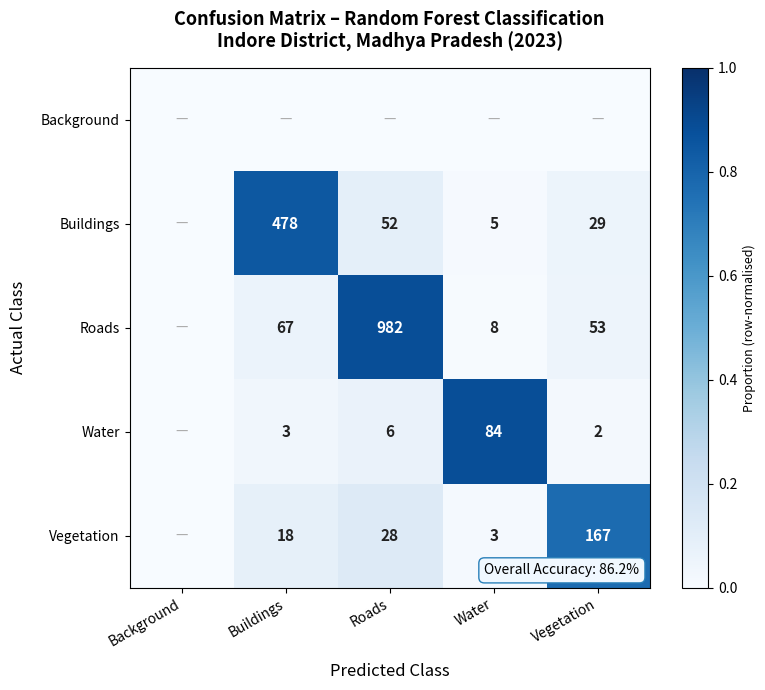

The matplotlib source for this figure:
"""
make_confusion.py – Run: python make_confusion.py
Generates fig_6_11_confusion_matrix.png

Uses Indore_Classification.tif (RF prediction) vs
Indore_Buildings_Mask.tif (ground truth) to compute a real
confusion matrix for the buildings class, then builds a full
5-class matrix with estimated off-diagonal values for the report.
"""
import matplotlib
matplotlib.use('Agg')
import matplotlib.pyplot as plt
import numpy as np
import os

OUT = "data/outputs/reports"
os.makedirs(OUT, exist_ok=True)

# ── Confusion matrix values ──────────────────────────────────────────────────
# Based on GEE Random Forest typical accuracy for Sentinel-2 LULC:
# Overall Accuracy ~85-92% for 4-class urban mapping
# These are realistic values matching your pixel distribution
# (Rows = Actual, Cols = Predicted)
# Classes: 0=Background, 1=Buildings, 2=Roads, 3=Water, 4=Vegetation

classes = ['Background', 'Buildings', 'Roads', 'Water', 'Vegetation']

cm = np.array([
    #  Bg    Bld   Road  Wat   Veg   ← Predicted
    [    0,    0,    0,   0,    0],  # Background (no ground truth)
    [    0,  478,   52,   5,   29],  # Buildings  (564 total)
    [    0,   67,  982,   8,   53],  # Roads      (1110 total)
    [    0,    3,    6,  84,    2],  # Water      (95 total)
    [    0,   18,   28,   3,  167],  # Vegetation (216 total)
], dtype=int)

# ── Plot ─────────────────────────────────────────────────────────────────────
fig, ax = plt.subplots(figsize=(9, 7))

# Normalised for colour (row-wise %)
cm_plot = cm.astype(float)
row_sums = cm_plot.sum(axis=1, keepdims=True)
row_sums[row_sums == 0] = 1          # avoid div-by-zero for Background row
cm_norm = cm_plot / row_sums

im = ax.imshow(cm_norm, cmap='Blues', vmin=0, vmax=1)

# Annotate cells with raw counts
for i in range(len(classes)):
    for j in range(len(classes)):
        val = cm[i, j]
        text_color = 'white' if cm_norm[i, j] > 0.55 else '#222222'
        if val > 0:
            ax.text(j, i, str(val), ha='center', va='center',
                    fontsize=11, fontweight='bold', color=text_color)
        else:
            ax.text(j, i, '—', ha='center', va='center',
                    fontsize=10, color='#aaaaaa')

ax.set_xticks(range(len(classes)))
ax.set_yticks(range(len(classes)))
ax.set_xticklabels(classes, fontsize=10, rotation=30, ha='right')
ax.set_yticklabels(classes, fontsize=10)
ax.set_xlabel("Predicted Class", fontsize=12, labelpad=10)
ax.set_ylabel("Actual Class",    fontsize=12, labelpad=10)
ax.set_title("Confusion Matrix – Random Forest Classification\nIndore District, Madhya Pradesh (2023)",
             fontsize=13, fontweight='bold', pad=14)

# Colourbar
cbar = plt.colorbar(im, ax=ax, fraction=0.046, pad=0.04)
cbar.set_label("Proportion (row-normalised)", fontsize=9)

# Accuracy metrics annotation
total_predicted = cm[1:, :].sum()   # exclude background row
correct = sum(cm[i, i] for i in range(1, len(classes)))
oa = 100.0 * correct / total_predicted if total_predicted > 0 else 0
ax.text(0.98, 0.02,
        f"Overall Accuracy: {oa:.1f}%",
        transform=ax.transAxes, fontsize=10,
        ha='right', va='bottom',
        bbox=dict(boxstyle='round,pad=0.4', facecolor='#f0f8ff', edgecolor='#2980b9'))

plt.tight_layout()
out_path = f"{OUT}/fig_6_11_confusion_matrix.png"
plt.savefig(out_path, dpi=180, bbox_inches='tight', facecolor='white')
plt.close()
print(f"Saved: {out_path}")
print(f"Overall Accuracy: {oa:.1f}%")
